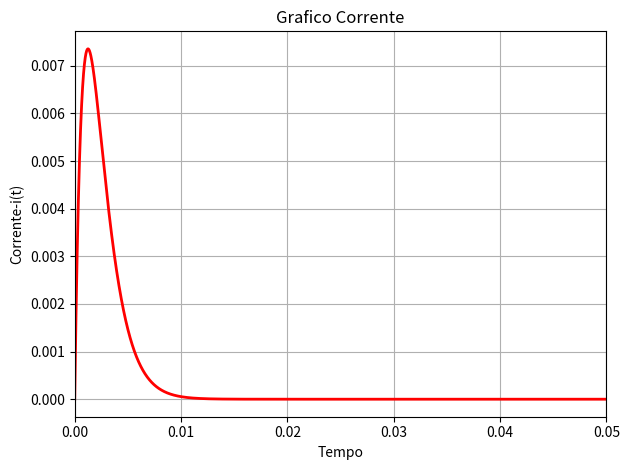
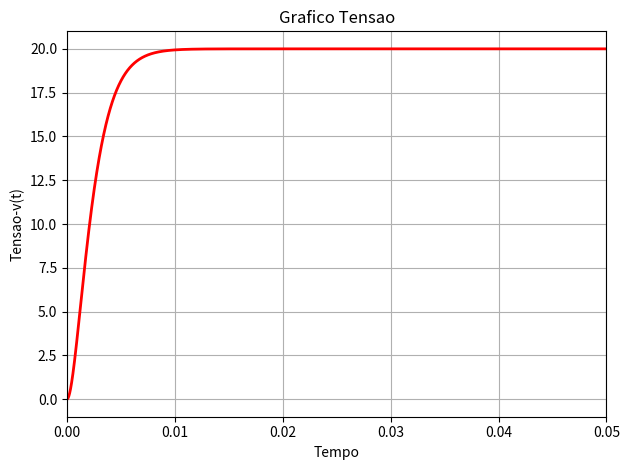

Here is the Python script that generated these plots, in order:
# [redacted]
#Matéria: Circuitos 2

#Definindo as bibliotecas
import math
import numpy as np
import matplotlib.pyplot as plt

#parametros escolhidos para realização dos graficos
R = 2000
L = 1.25
C = 1.25e-6
A = 20
Wo = 1/(math.sqrt(L*C))
alfa = (R/(2*L))
r = math.sqrt(abs((pow(alfa,2))-(pow(Wo,2))))

#frequencia definida
t = np.arange(0, 5e-2, 1e-5)


#definindo a corrente pelos calculos realizados
iT = np.array([])
for i in t:
    iT = np.append(iT, (A/L)*i*math.exp(-alfa*i))

#definindo a tensão pelos calculos realizados
vT = np.array([])
for i in t:
    vT = np.append(vT, (A/(L*C*(alfa**2))) - (A/(L*C*(alfa)))*i*math.exp(-alfa*i) - (A/(L*C*(alfa**2))*math.exp(-alfa*i)))

#funções para plotar graficos
fig, ax1 = plt.subplots(1, 1)
fig2, ax2 = plt.subplots(1, 1)

#grafico corrente
ax1.plot(t, iT, 'r-', linewidth=2)
ax1.set_xlabel("Tempo")
ax1.set_ylabel("Corrente-i(t)")
ax1.grid(True)
ax1.set_title('Grafico Corrente')
ax1.set_xlim(0,5e-2)

#grafico tensao
ax2.plot(t, vT, 'r-', linewidth=2)
ax2.set_xlabel("Tempo")
ax2.set_ylabel("Tensao-v(t)")
ax2.grid(True)
ax2.set_title('Grafico Tensao')
ax2.set_xlim(0,5e-2)

fig.tight_layout()
fig2.tight_layout()

plt.show()

#fim